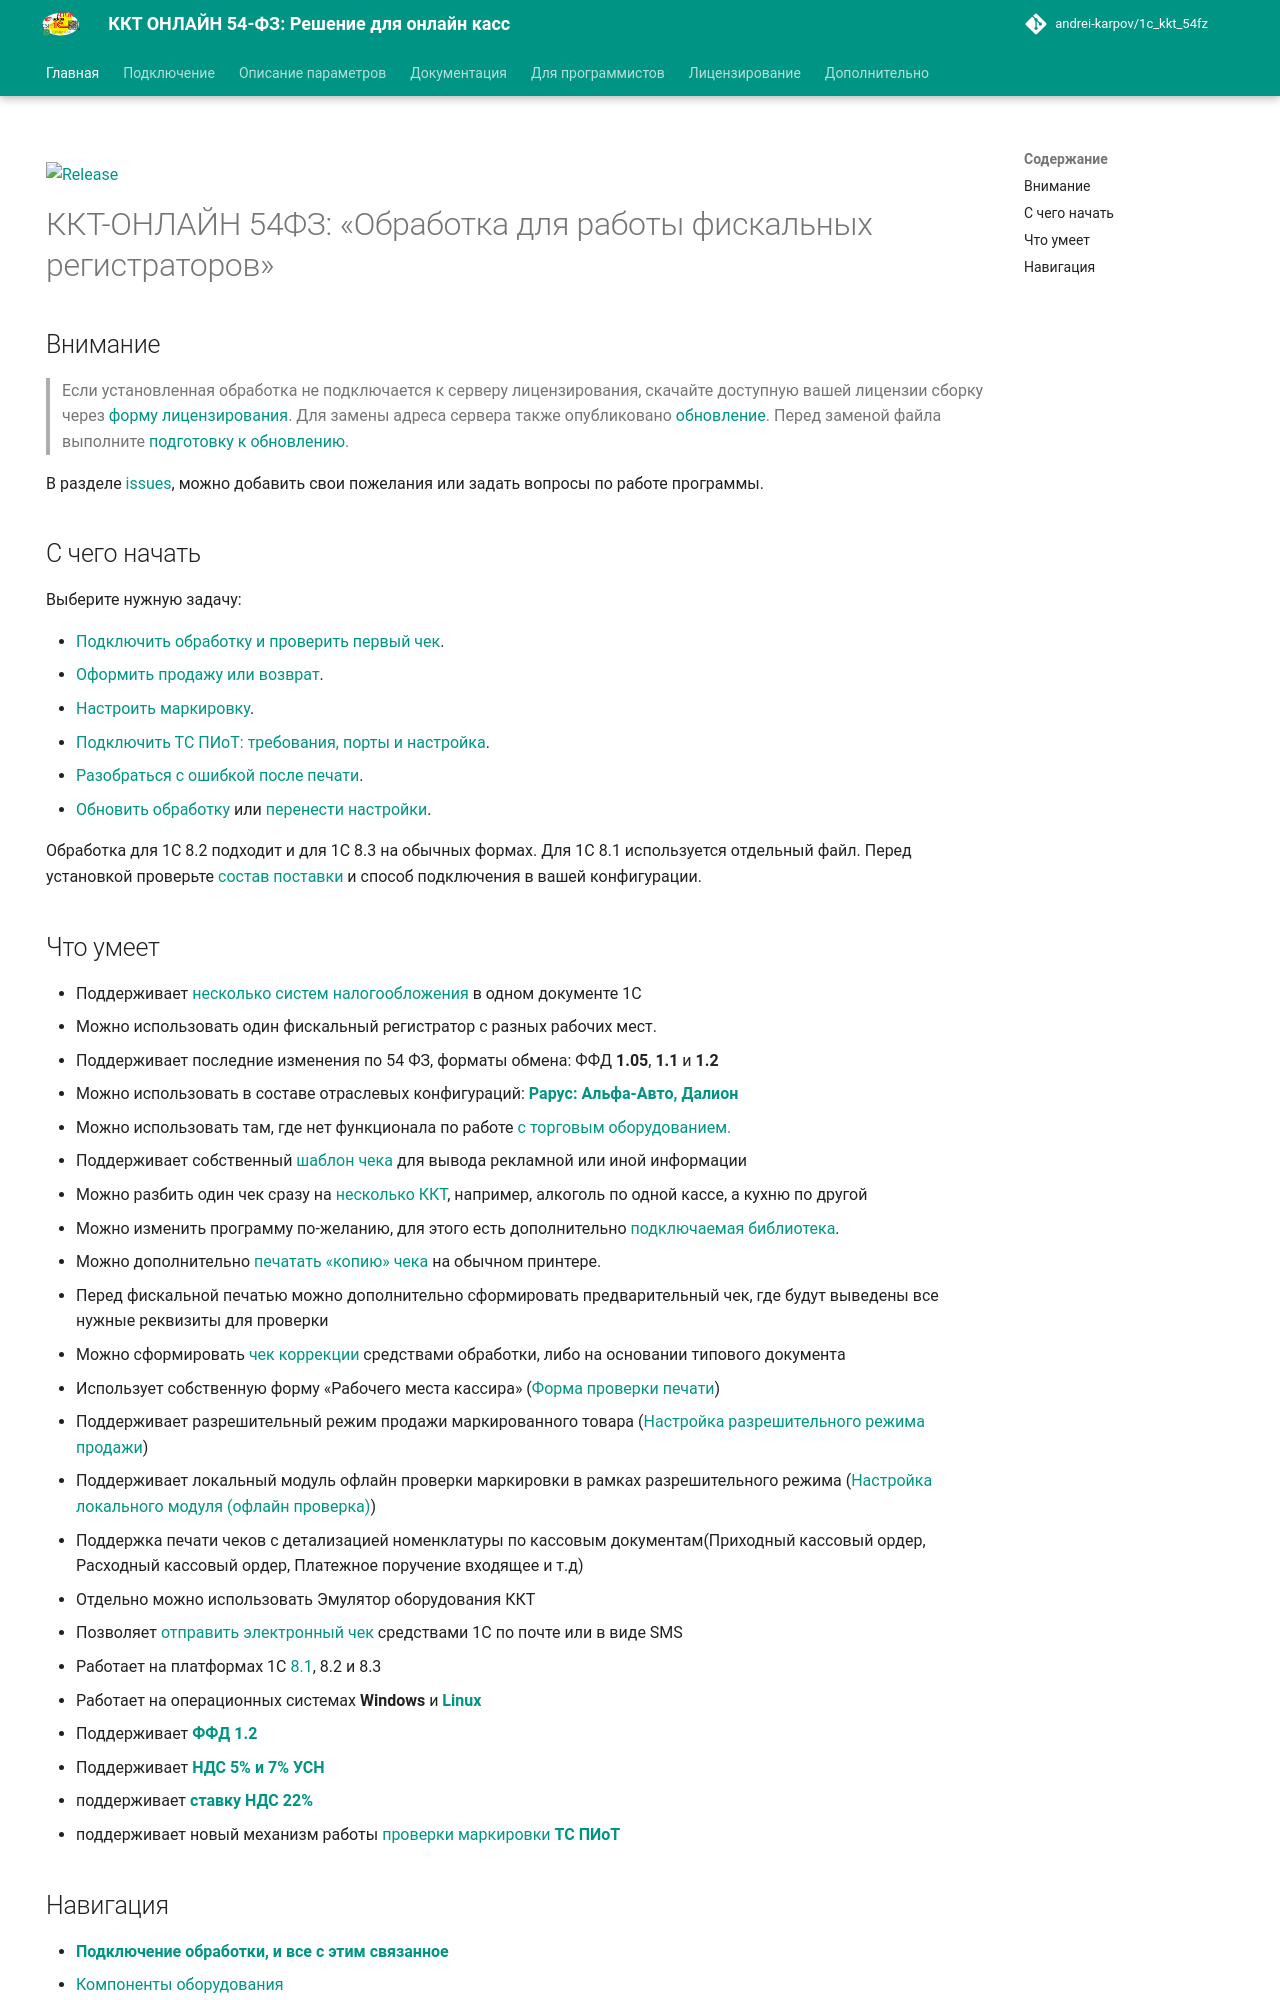

repository: andrei-karpov/1c_kkt_54fz · page: index.html · generator: mkdocs

---
hide:
  - navigation
---

[![Release](https://img.shields.io/github/tag/andrei-karpov/1c_kkt_54fz.svg?label=Last%20release&a)](https://github.com/andrei-karpov/1c_kkt_54fz/releases)

# ККТ-ОНЛАЙН 54ФЗ: «Обработка для работы фискальных регистраторов» #

## Внимание

> Если установленная обработка не подключается к серверу лицензирования, скачайте доступную вашей лицензии сборку через [форму лицензирования](licensing.md#форма-лицензирования). Для замены адреса сервера также опубликовано [обновление](https://disk.yandex.ru/d/VoqPUzNsOmZJaw). Перед заменой файла выполните [подготовку к обновлению](connecting.md#подготовка-к-обновлению-и-переносу).


В разделе [issues](https://github.com/andrei-karpov/1c_kkt_54fz/issues), можно добавить свои пожелания или задать вопросы по работе программы.

## С чего начать

Выберите нужную задачу:

- [Подключить обработку и проверить первый чек](connecting.md#проверка-первого-подключения).
- [Оформить продажу или возврат](form_check_and_check_correction.md#продажа-и-проверка-результата).
- [Настроить маркировку](marking.md#порядок-проверки-маркированного-товара).
- [Подключить ТС ПИоТ: требования, порты и настройка](ts_piot.md).
- [Разобраться с ошибкой после печати](errors.md#чек-напечатался-но-в-1с-возникла-ошибка).
- [Обновить обработку](connecting.md#как-обновить-ранее-приобретенную-программу) или [перенести настройки](parameters_description.md#что-сохраняется-в-файл-настроек).

Обработка для 1С 8.2 подходит и для 1С 8.3 на обычных формах. Для 1С 8.1 используется отдельный файл. Перед установкой проверьте [состав поставки](connecting.md#структура-архива-с-обработкой) и способ подключения в вашей конфигурации.

## Что умеет ##

- Поддерживает [несколько систем налогообложения](mechanism_distribution.md#распределение-по-системам-налогообложения) в одном документе 1С
- Можно использовать один фискальный регистратор с разных рабочих мест.
- Поддерживает последние изменения по 54 ФЗ, форматы обмена: ФФД **1.05**, **1.1** и **1.2**
- Можно использовать в составе отраслевых конфигураций: [**Рарус: Альфа-Авто, Далион**](connecting.md#особенность-подключения-рарус)
- Можно использовать там, где нет функционала по работе [с торговым оборудованием.](instruction.md#форма-отладки)
- Поддерживает собственный [шаблон чека](template_document.md#шаблон-документа-печати) для вывода рекламной или иной информации
- Можно разбить один чек сразу на [несколько ККТ](connecting.md#подключение-дополнительного-оборудования), например, алкоголь по одной кассе, а кухню по другой
- Можно изменить программу по-желанию, для этого есть дополнительно [подключаемая библиотека](for_programmers.md#изменение-функционала-под-себя).
- Можно дополнительно [печатать «копию» чека](instruction.md#печать-копии-чека) на обычном принтере.
- Перед фискальной печатью можно дополнительно сформировать предварительный чек, где будут выведены все нужные реквизиты для проверки
- Можно сформировать [чек коррекции](form_check_and_check_correction.md#чек-коррекции) средствами обработки, либо на основании типового документа
- Использует собственную форму «Рабочего места кассира» ([Форма проверки печати](form_check_and_check_correction.md))
- Поддерживает разрешительный режим продажи маркированного товара ([Настройка разрешительного режима продажи](marking.md#разрешительный-режим-продажи-маркировки))
- Поддерживает локальный модуль офлайн проверки маркировки в рамках разрешительного режима ([Настройка локального модуля (офлайн проверка)](marking.md#настройка-локального-модуля-для-офлайн-проверки))
- Поддержка печати чеков с детализацией номенклатуры по кассовым документам(Приходный кассовый ордер, Расходный кассовый ордер, Платежное поручение входящее и т.д)
- Отдельно можно использовать Эмулятор оборудования ККТ
- Позволяет [отправить электронный чек](management_distribution.md) средствами 1С по почте или в виде SMS
- Работает на платформах 1С [8.1](connecting.md#особенность-подключения-81), 8.2 и 8.3
- Работает на операционных системах **Windows** и [**Linux**](connecting.md#особенность-подключения-linux)
- Поддерживает [**ФФД 1.2**](marking.md#поддержка-ффд-12)
- Поддерживает **[НДС 5% и 7% УСН](instruction.md#поддержка-ндс-5-и-7)**
- поддерживает **[ставку НДС 22%](instruction.md#поддержка-ндс-22)**
- поддерживает новый механизм работы [проверки маркировки **ТС ПИоТ**](ts_piot.md)
